Run: headless pygame with SDL's dummy video driver; simulated clock (each Clock.tick advances the game by its frame time, no real sleeping); random seed 0; keys injected as events and as key.get_pressed() state; no mouse input.
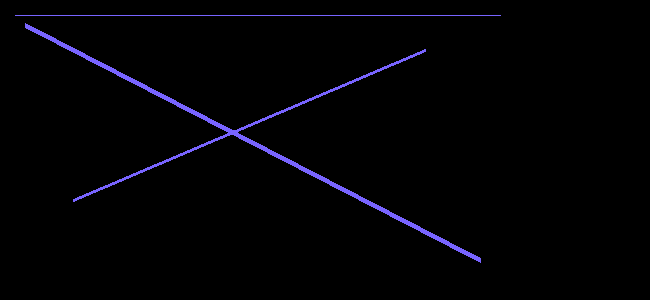
Frame 1 of 4 · flips 1–60 · no input
Frame 2 of 4 · flips 61–180 · tapped SPACE, RETURN · held RIGHT (→), D · screen unchanged from frame 1, image omitted
Frame 3 of 4 · flips 181–300 · held DOWN (↓), S · screen unchanged from frame 2, image omitted
Frame 4 of 4 · flips 301–420 · held LEFT (←), A, UP (↑), W · screen unchanged from frame 3, image omitted

The pygame program that drew these frames:

from fractions import Fraction
import pygame

pygame.init()
screen = pygame.display.set_mode((650, 300))
pygame.display.set_caption("Kali-T 1.0")

pygame.draw.rect(screen, (255, 128, 128), [25, 500, 10, 5], 0)

launched = True
while launched:
    for event in pygame.event.get():
        if event.type == pygame.QUIT:
            launched = False

    screen.fill((0, 0, 0))
    pygame.draw.line(screen, (120, 100, 255), [25, 25], [480, 260], 5)
    pygame.draw.line(screen, (120, 100, 255), [73, 200], [425, 50], 3)
    pygame.draw.line(screen, (120, 100, 255), [15, 15], [500, 15], 1)
    pygame.display.update()
